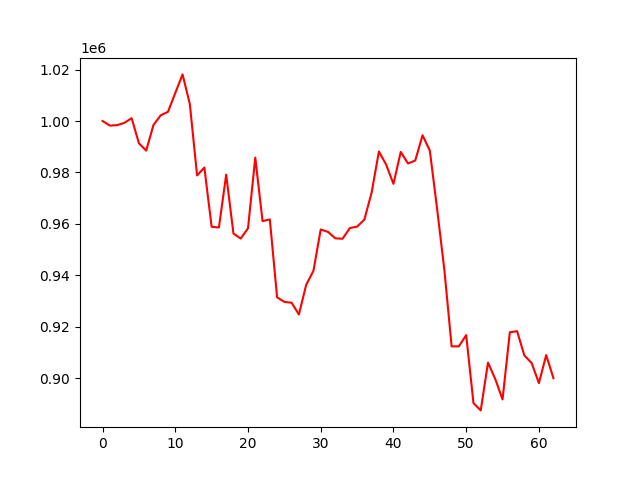

The data file committed next to this chart (first rows):
account_value, date, daily_return
1000000, 2022-04-04, 
998227, 2022-04-05, -0.001773
998382, 2022-04-06, 0.0001552
999282, 2022-04-07, 0.0009013
1001111, 2022-04-08, 0.001831
991345, 2022-04-11, -0.009755
988483, 2022-04-12, -0.002887
998443, 2022-04-13, 0.01008
1002220, 2022-04-14, 0.003782
1003590, 2022-04-18, 0.001367
1010873, 2022-04-19, 0.007257
1018110, 2022-04-20, 0.00716
1006611, 2022-04-21, -0.01129
978839, 2022-04-22, -0.02759
981918, 2022-04-25, 0.003146
958890, 2022-04-26, -0.02345
958610, 2022-04-27, -0.0002927
979143, 2022-04-28, 0.02142
956248, 2022-04-29, -0.02338
954320, 2022-05-02, -0.002017
958320, 2022-05-03, 0.004191
985788, 2022-05-04, 0.02866
961086, 2022-05-05, -0.02506
961772, 2022-05-06, 0.0007128
931476, 2022-05-09, -0.0315
929707, 2022-05-10, -0.001899
929366, 2022-05-11, -0.000366
924811, 2022-05-12, -0.004902
936324, 2022-05-13, 0.01245
941814, 2022-05-16, 0.005864
957858, 2022-05-17, 0.01703
956900, 2022-05-18, -0.001
954415, 2022-05-19, -0.002597
954238, 2022-05-20, -0.0001855
958386, 2022-05-23, 0.004347
958961, 2022-05-24, 0.0005997
961674, 2022-05-25, 0.00283
972220, 2022-05-26, 0.01097
988151, 2022-05-27, 0.01639
983007, 2022-05-31, -0.005205
975582, 2022-06-01, -0.007554
987978, 2022-06-02, 0.01271
983486, 2022-06-03, -0.004546
984656, 2022-06-06, 0.001189
994460, 2022-06-07, 0.009957
988517, 2022-06-08, -0.005976
965842, 2022-06-09, -0.02294
942154, 2022-06-10, -0.02453
912415, 2022-06-13, -0.03156
912439, 2022-06-14, 2.6122029745501152e-05
916813, 2022-06-15, 0.004793
890400, 2022-06-16, -0.02881
887542, 2022-06-17, -0.00321
906113, 2022-06-21, 0.02092
899726, 2022-06-22, -0.007048
891794, 2022-06-23, -0.008817
917897, 2022-06-24, 0.02927
918342, 2022-06-27, 0.0004849
908878, 2022-06-28, -0.01031
905948, 2022-06-29, -0.003224
... 3 more rows
